Dataset: similar-images_table (GitHub, zhawhjw/similar-images_table). Classes: American country style, industrial style, Japanese style, Korean style, light luxury style, Mediterranean style, Ming Qing style, minimalist style, modern style, neoclassical style, Nordic style, Southeast Asia style, vintage style.

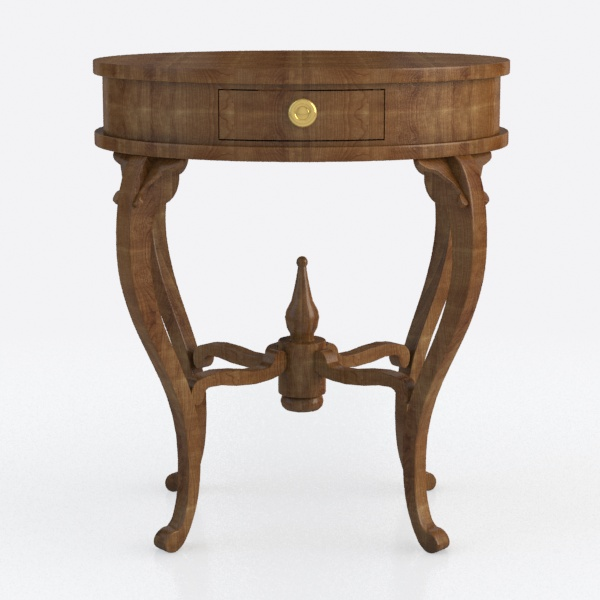
Label: Ming Qing style

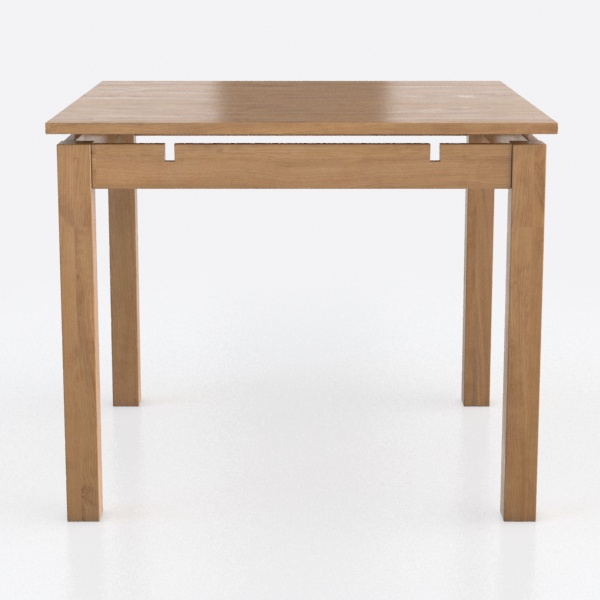
Label: Japanese style

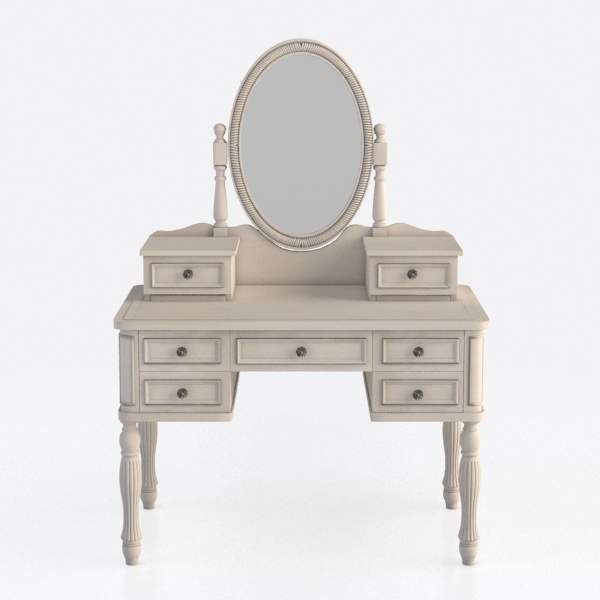
Label: Korean style

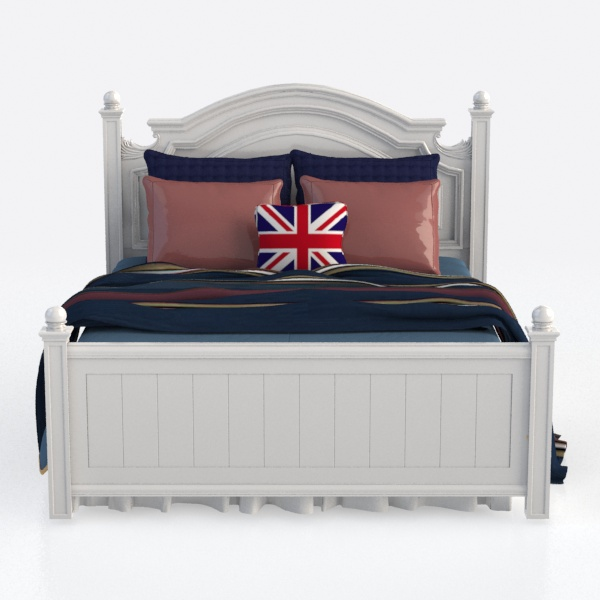
Label: Mediterranean style

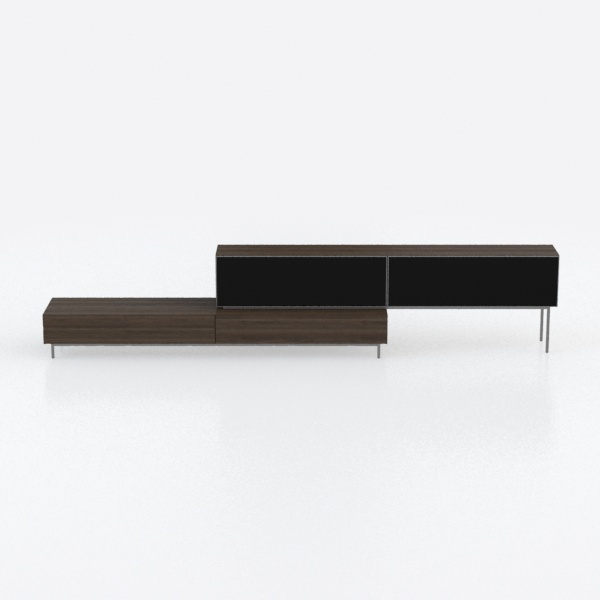
Label: minimalist style

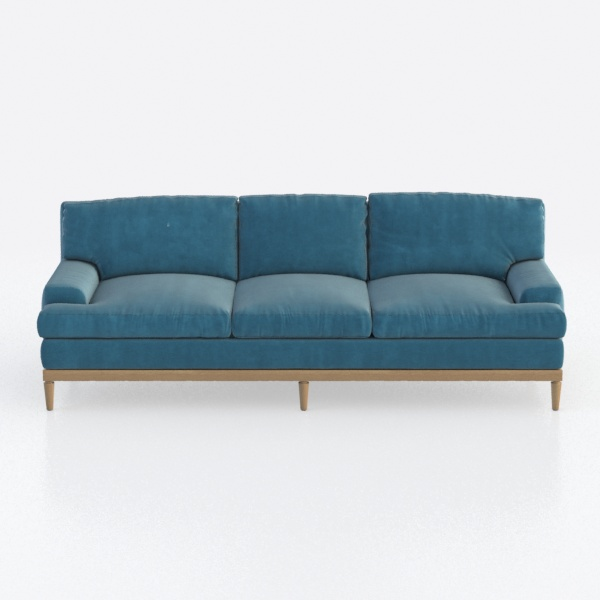
Label: light luxury style
